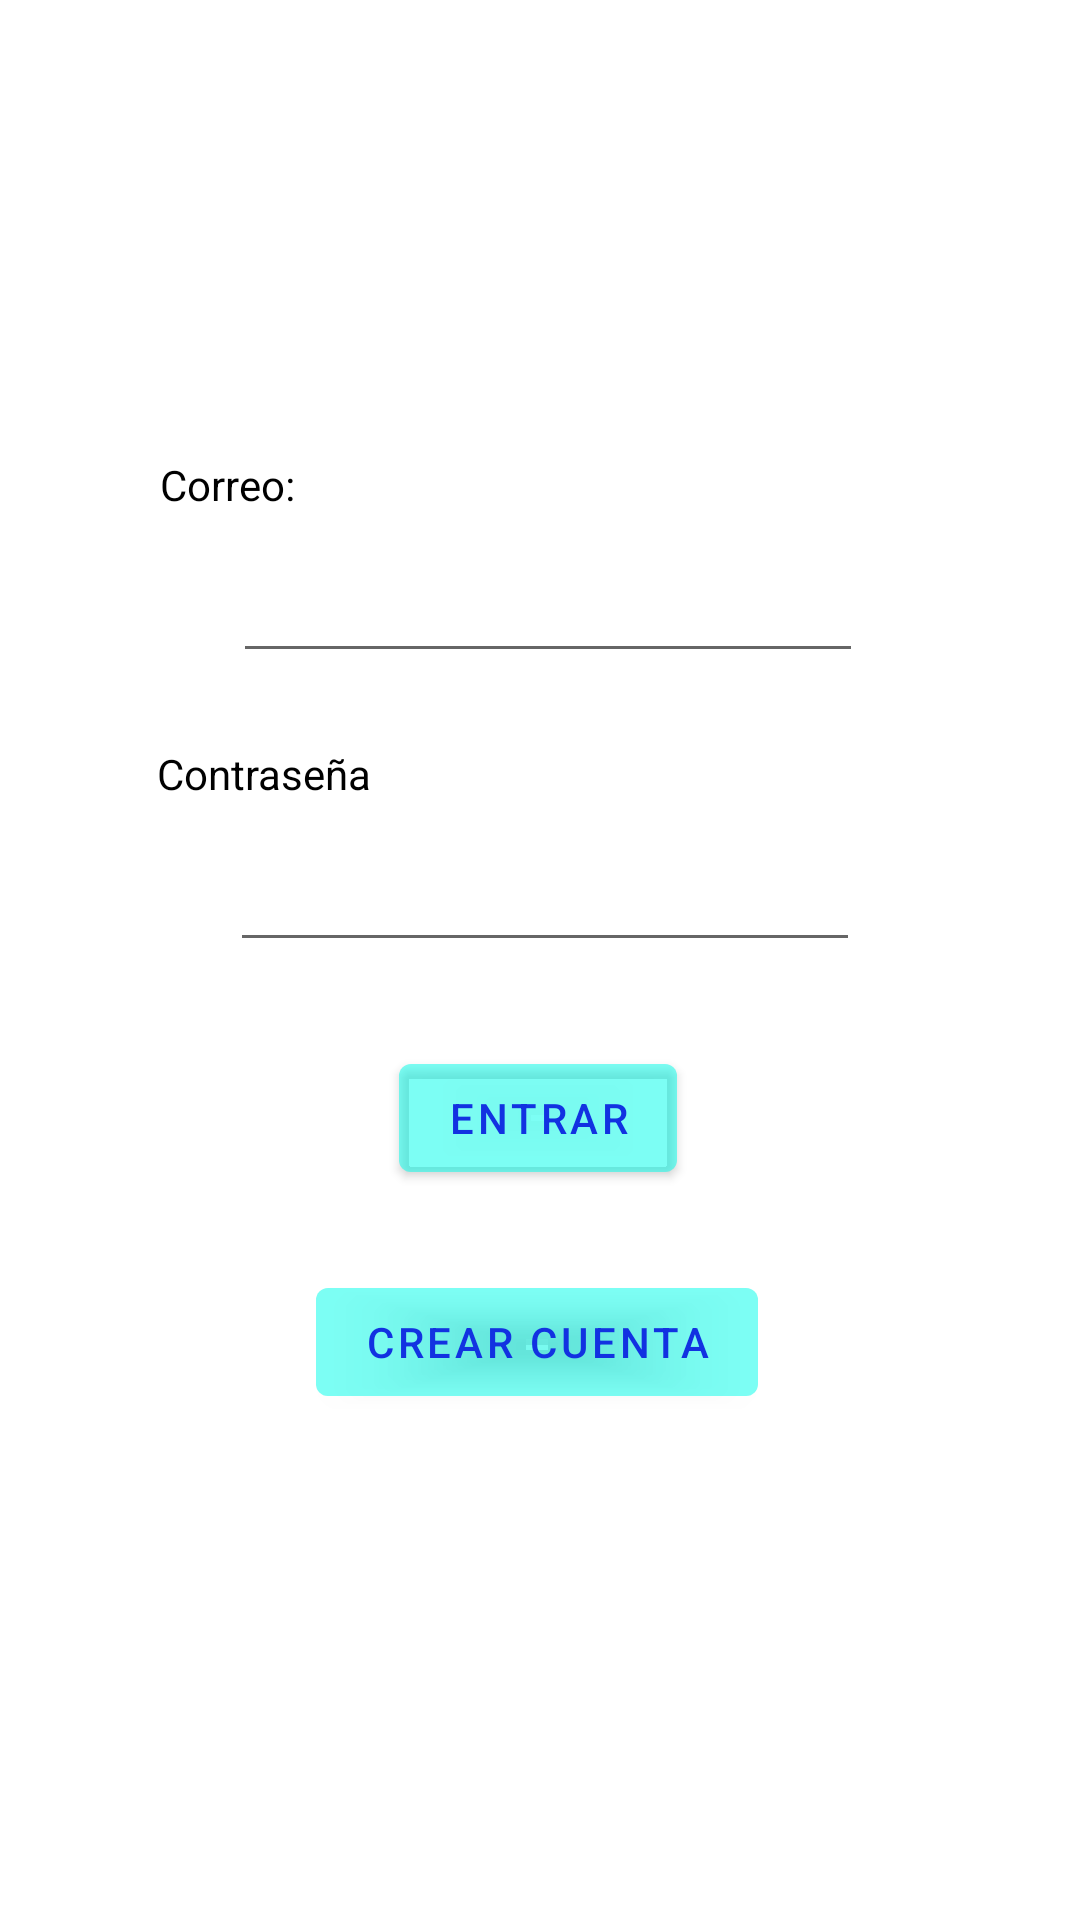

Android layout source for this screen:
<!-- AndroidManifest.xml: activity theme Theme.ProyectoIS.NoActionBar -->
<!-- res/layout/activity_login.xml -->
<?xml version="1.0" encoding="utf-8"?>
<androidx.coordinatorlayout.widget.CoordinatorLayout xmlns:android="http://schemas.android.com/apk/res/android"
    xmlns:app="http://schemas.android.com/apk/res-auto"
    xmlns:tools="http://schemas.android.com/tools"
    android:layout_width="match_parent"
    android:layout_height="match_parent"
    tools:context=".LoginActivity">

    <androidx.constraintlayout.widget.ConstraintLayout
        android:id="@+id/constraintLayout"
        android:layout_width="match_parent"
        android:layout_height="match_parent">

        <TextView
            android:id="@+id/labelCorreo"
            android:layout_width="wrap_content"
            android:layout_height="wrap_content"
            android:layout_marginTop="152dp"
            android:text="Correo: "
            android:textColor="@color/black"
            app:layout_constraintEnd_toEndOf="parent"
            app:layout_constraintHorizontal_bias="0.171"
            app:layout_constraintStart_toStartOf="parent"
            app:layout_constraintTop_toTopOf="parent" />

        <TextView
            android:id="@+id/labelClave"
            android:layout_width="wrap_content"
            android:layout_height="wrap_content"
            android:layout_marginTop="24dp"
            android:text="Contraseña"
            android:textColor="@color/black"
            app:layout_constraintEnd_toEndOf="parent"
            app:layout_constraintHorizontal_bias="0.182"
            app:layout_constraintStart_toStartOf="parent"
            app:layout_constraintTop_toBottomOf="@+id/correo_Login" />

        <EditText
            android:id="@+id/clave_Login"
            android:layout_width="wrap_content"
            android:layout_height="wrap_content"
            android:layout_marginTop="12dp"
            android:ems="10"
            android:inputType="textPassword"
            app:layout_constraintEnd_toEndOf="parent"
            app:layout_constraintHorizontal_bias="0.248"
            app:layout_constraintStart_toStartOf="@+id/labelClave"
            app:layout_constraintTop_toBottomOf="@+id/labelClave" />

        <EditText
            android:id="@+id/correo_Login"
            android:layout_width="wrap_content"
            android:layout_height="wrap_content"
            android:layout_marginTop="12dp"
            android:ems="10"
            android:inputType="textEmailAddress"
            android:shadowColor="#0ACCCC"
            app:layout_constraintEnd_toEndOf="parent"
            app:layout_constraintHorizontal_bias="0.251"
            app:layout_constraintStart_toStartOf="@+id/labelCorreo"
            app:layout_constraintTop_toBottomOf="@+id/labelCorreo" />

        <Button
            android:id="@+id/button3"
            android:layout_width="wrap_content"
            android:layout_height="wrap_content"
            android:layout_marginTop="28dp"
            android:backgroundTint="#520DFBE8"
            android:text="Entrar"
            android:textColor="#1232E1"
            app:layout_constraintEnd_toEndOf="parent"
            app:layout_constraintHorizontal_bias="0.498"
            app:layout_constraintStart_toStartOf="parent"
            app:layout_constraintTop_toBottomOf="@+id/clave_Login" />

        <Button
            android:id="@+id/button4"
            android:layout_width="wrap_content"
            android:layout_height="wrap_content"
            android:text="Crear Cuenta"
            android:textColor="#1232E1"
            android:backgroundTint="#520DFBE8"
            app:layout_constraintBottom_toBottomOf="parent"
            app:layout_constraintEnd_toEndOf="parent"
            app:layout_constraintHorizontal_bias="0.495"
            app:layout_constraintStart_toStartOf="parent"
            app:layout_constraintTop_toBottomOf="@+id/button3"
            app:layout_constraintVertical_bias="0.136" />
    </androidx.constraintlayout.widget.ConstraintLayout>

</androidx.coordinatorlayout.widget.CoordinatorLayout>
<!-- resources referenced by this layout -->
<resources>
  <color name="black">#FF000000</color>
  <style name="Theme.ProyectoIS.NoActionBar">
          <item name="windowActionBar">false</item>
          <item name="windowNoTitle">true</item>
      </style>
</resources>
